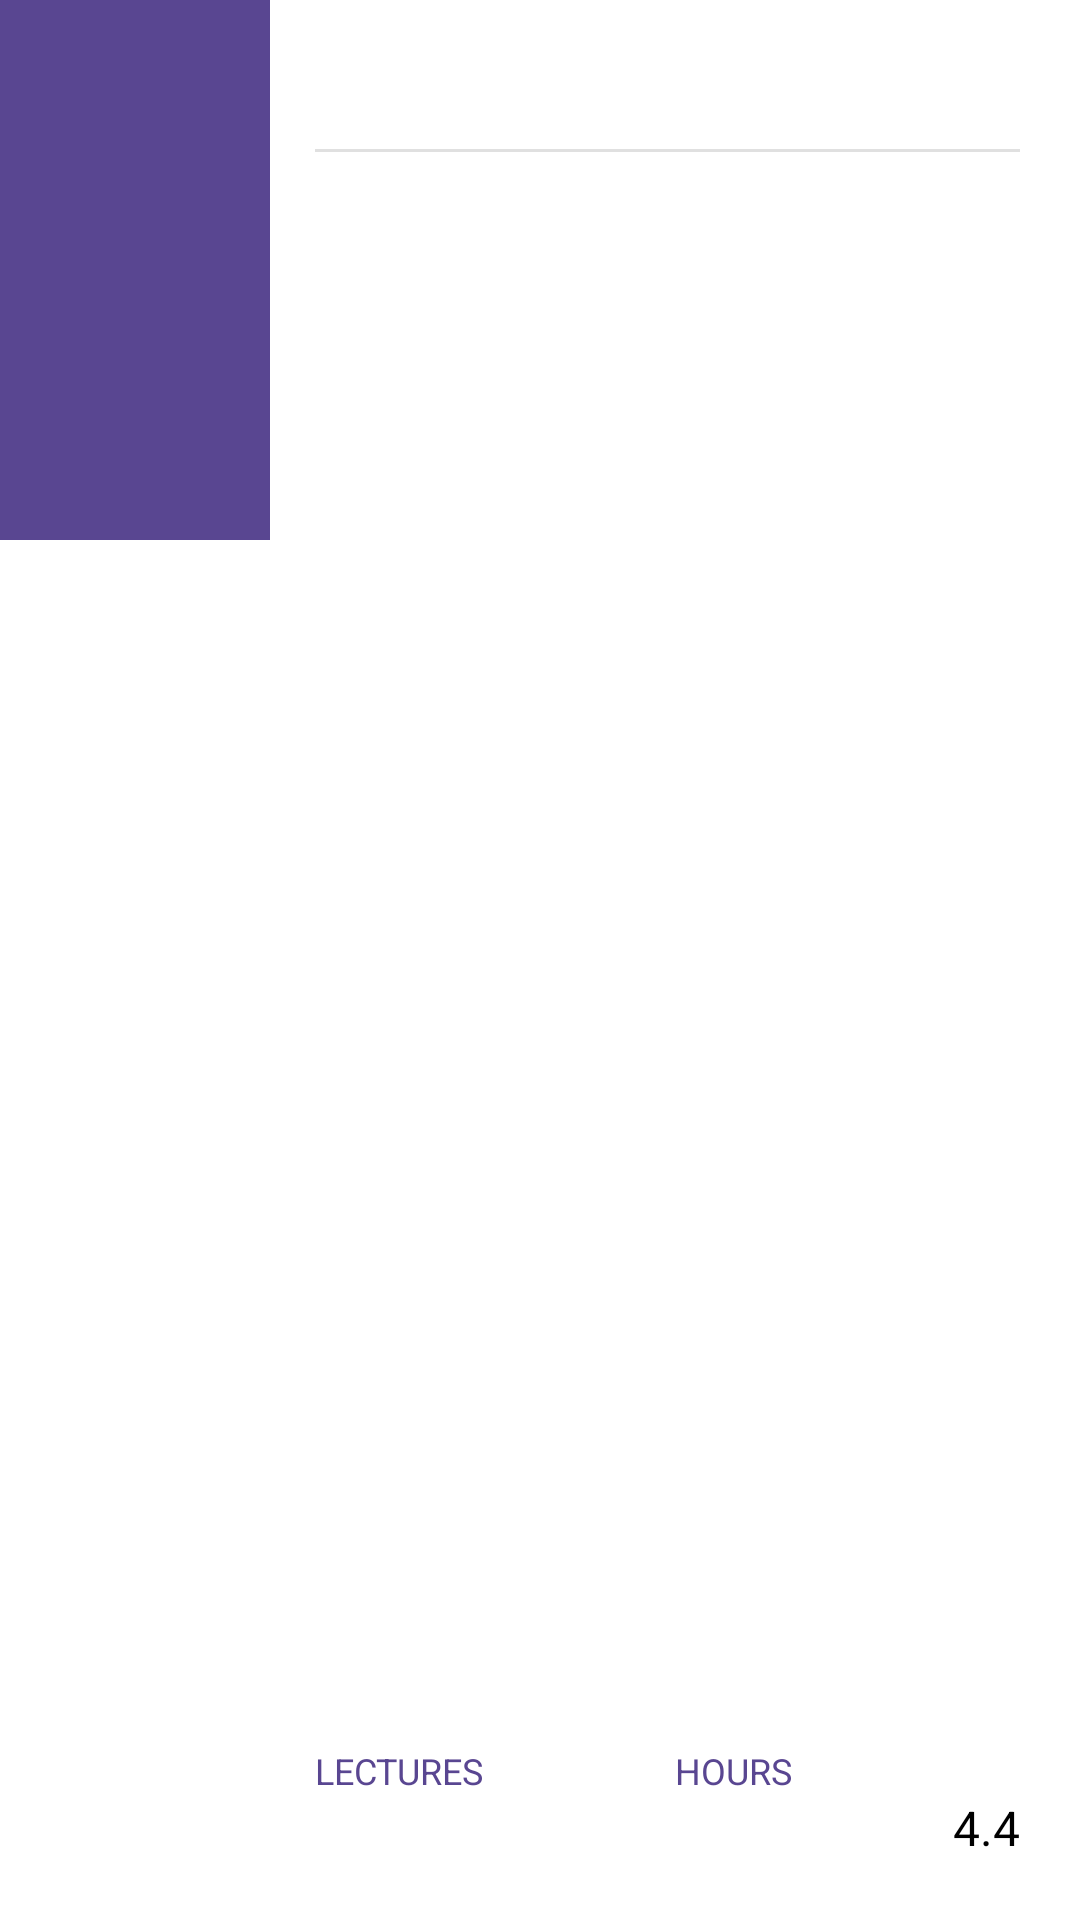

Layout XML and referenced resources for this Android screen:
<!-- AndroidManifest.xml: application theme AppTheme -->
<!-- res/layout/cell_title_layout.xml -->
<?xml version="1.0" encoding="utf-8"?>
<LinearLayout xmlns:android="http://schemas.android.com/apk/res/android"
    android:layout_width="match_parent"
    android:layout_height="wrap_content"
    android:background="@color/bgContent"
    android:baselineAligned="false"
    android:orientation="horizontal">

    
    <RelativeLayout
        android:layout_width="match_parent"
        android:layout_height="180dp"
        android:layout_weight="3"
        android:background="@color/bgTitleLeft"
        android:gravity="center_horizontal"
        android:orientation="vertical"
        android:paddingBottom="20dp"
        android:paddingLeft="10dp"
        android:paddingRight="10dp"
        android:paddingTop="20dp">

        <TextView
            android:id="@+id/title_price"
            android:layout_width="wrap_content"
            android:layout_height="wrap_content"
            android:layout_alignParentLeft="true"
            android:layout_alignParentStart="true"
            android:textStyle="bold"
            android:textColor="@android:color/white"
            android:textSize="26sp" />

        <TextView
            android:id="@+id/title_time_label"
            android:layout_width="wrap_content"
            android:layout_height="wrap_content"
            android:layout_alignParentBottom="true"
            android:layout_alignParentLeft="true"
            android:layout_alignParentStart="true"
            android:textStyle="bold"
            android:textColor="@android:color/white"
            android:textSize="12sp" />

        <TextView
            android:id="@+id/title_date_label"
            android:layout_width="wrap_content"
            android:layout_height="wrap_content"
            android:layout_above="@id/title_time_label"
            android:layout_alignParentLeft="true"
            android:layout_alignParentStart="true"
            android:textColor="@android:color/white"
            android:textSize="10sp" />


    </RelativeLayout>
    
    <RelativeLayout
        android:layout_width="match_parent"
        android:layout_height="match_parent"
        android:layout_weight="1"
        android:background="@color/bgTitleRight"
        android:paddingBottom="20dp"
        android:paddingEnd="20dp"
        android:paddingLeft="15dp"
        android:paddingRight="20dp"
        android:paddingStart="15dp"
        android:paddingTop="20dp">

        <ImageView
            android:id="@+id/title_from_to_dots"
            android:layout_width="wrap_content"
            android:layout_height="wrap_content"
            android:layout_alignParentLeft="true"
            android:layout_alignParentStart="true"
            android:layout_marginEnd="10dp"
            android:visibility="gone"
            android:layout_marginRight="10dp"
            android:src="@drawable/from_to_purple" />

        <TextView
            android:id="@+id/title_from_address"
            android:layout_width="wrap_content"
            android:layout_height="wrap_content"

            android:layout_alignTop="@+id/title_from_to_dots"
            android:layout_marginTop="-5dp"
            android:layout_toEndOf="@+id/title_from_to_dots"
            android:layout_toRightOf="@+id/title_from_to_dots"
            android:ellipsize="marquee"
            android:fadingEdge="horizontal"
            android:singleLine="true"
            android:textStyle="bold"
            android:textColor="@android:color/black"
            android:textSize="22sp" />

        <ImageView
            android:id="@+id/title_from_to_dots_divider"
            android:layout_width="match_parent"
            android:layout_height="1dp"
            android:layout_below="@id/title_from_address"
            android:layout_marginBottom="5dp"
            android:layout_marginTop="5dp"
            android:layout_toEndOf="@+id/title_from_to_dots"
            android:layout_toRightOf="@+id/title_from_to_dots"
            android:src="@color/contentDividerLine" />

        <TextView
            android:id="@+id/title_to_address"
            android:layout_width="wrap_content"
            android:layout_height="wrap_content"
            android:layout_below="@id/title_from_to_dots_divider"
            android:layout_toEndOf="@id/title_from_to_dots"
            android:layout_toRightOf="@id/title_from_to_dots"
            android:ellipsize="marquee"
            android:fadingEdge="horizontal"
            android:paddingBottom="5dp"
            android:textColor="@android:color/black"
            android:textSize="14sp"
            android:lines="2" />


        <TextView
            android:id="@+id/title_requests_count"
            style="@style/TitleBadgeText"
            android:layout_width="wrap_content"
            android:layout_height="wrap_content"
            android:layout_alignParentBottom="true"
            android:layout_alignParentLeft="true"
            android:layout_alignParentStart="true" />

        <TextView
            style="@style/TitleBadgeTitle"
            android:layout_width="wrap_content"
            android:layout_height="wrap_content"
            android:layout_above="@id/title_requests_count"
            android:layout_alignLeft="@id/title_requests_count"
            android:layout_alignStart="@id/title_requests_count"
            android:text="@string/requests_count_badge" />

        <TextView
            android:id="@+id/title_weight"
            style="@style/TitleBadgeText"
            android:layout_width="wrap_content"
            android:layout_height="wrap_content"
            android:layout_alignParentBottom="true"
            android:layout_alignParentEnd="true"
            android:layout_alignParentRight="true"
            android:text="@string/weight_mock" />

        <TextView
            style="@style/TitleBadgeTitle"
            android:layout_width="wrap_content"
            android:layout_height="wrap_content"
            android:layout_above="@id/title_weight"
            android:visibility="gone"
            android:layout_alignLeft="@id/title_weight"
            android:layout_alignStart="@id/title_weight"
            android:text="@string/weight_badge" />

        <ImageView
            android:id="@+id/TitleBadgeTitleImage"
            android:layout_width="wrap_content"
            android:layout_height="wrap_content"
            android:paddingLeft="70dp"
            android:layout_toRightOf="@+id/title_pledge"
            android:layout_above="@+id/title_weight"
            android:src="@drawable/stars" />

        <TextView
            android:id="@+id/title_pledge"
            style="@style/TitleBadgeText"
            android:layout_width="wrap_content"
            android:layout_height="wrap_content"
            android:layout_alignParentBottom="true"
            android:layout_centerHorizontal="true" />

        <TextView
            style="@style/TitleBadgeTitle"
            android:layout_width="wrap_content"
            android:layout_height="wrap_content"
            android:layout_above="@id/title_pledge"
            android:layout_alignLeft="@id/title_pledge"
            android:layout_alignStart="@id/title_pledge"
            android:text="@string/pledge_badge" />

    </RelativeLayout>
</LinearLayout>
<!-- resources referenced by this layout -->
<resources>
  <color name="bgContent">#ffffff</color>
  <color name="bgTitleLeft">#594691</color>
  <color name="bgTitleRight">#ffffff</color>
  <color name="contentDividerLine">#e0e0e0</color>
  <string name="pledge_badge" translatable="false">HOURS</string>
  <string name="requests_count_badge" translatable="false">LECTURES</string>
  <string name="weight_badge" translatable="false">RATING</string>
  <string name="weight_mock" translatable="false">4.4</string>
  <style name="TitleBadgeText" parent="AppTheme">
          <item name="android:textColor">@color/titleBadgeText</item>
          <item name="android:textSize">16dp</item>
      </style>
  <style name="TitleBadgeTitle" parent="AppTheme">
          <item name="android:textColor">@color/titleBadgeTitle</item>
          <item name="android:textSize">12dp</item>
      </style>
  <style name="AppTheme" parent="Theme.MaterialComponents.Light.DarkActionBar">
          
          <item name="colorPrimary">@color/colorPrimary</item>
          <item name="colorPrimaryDark">@color/colorPrimaryDark</item>
          <item name="colorAccent">@color/colorAccent</item>
      </style>
  <color name="titleBadgeText">#000000</color>
  <color name="titleBadgeTitle">#594691</color>
  <color name="colorPrimary">#594691</color>
  <color name="colorPrimaryDark">#3e2d70</color>
  <color name="colorAccent">#FF4081</color>
</resources>
